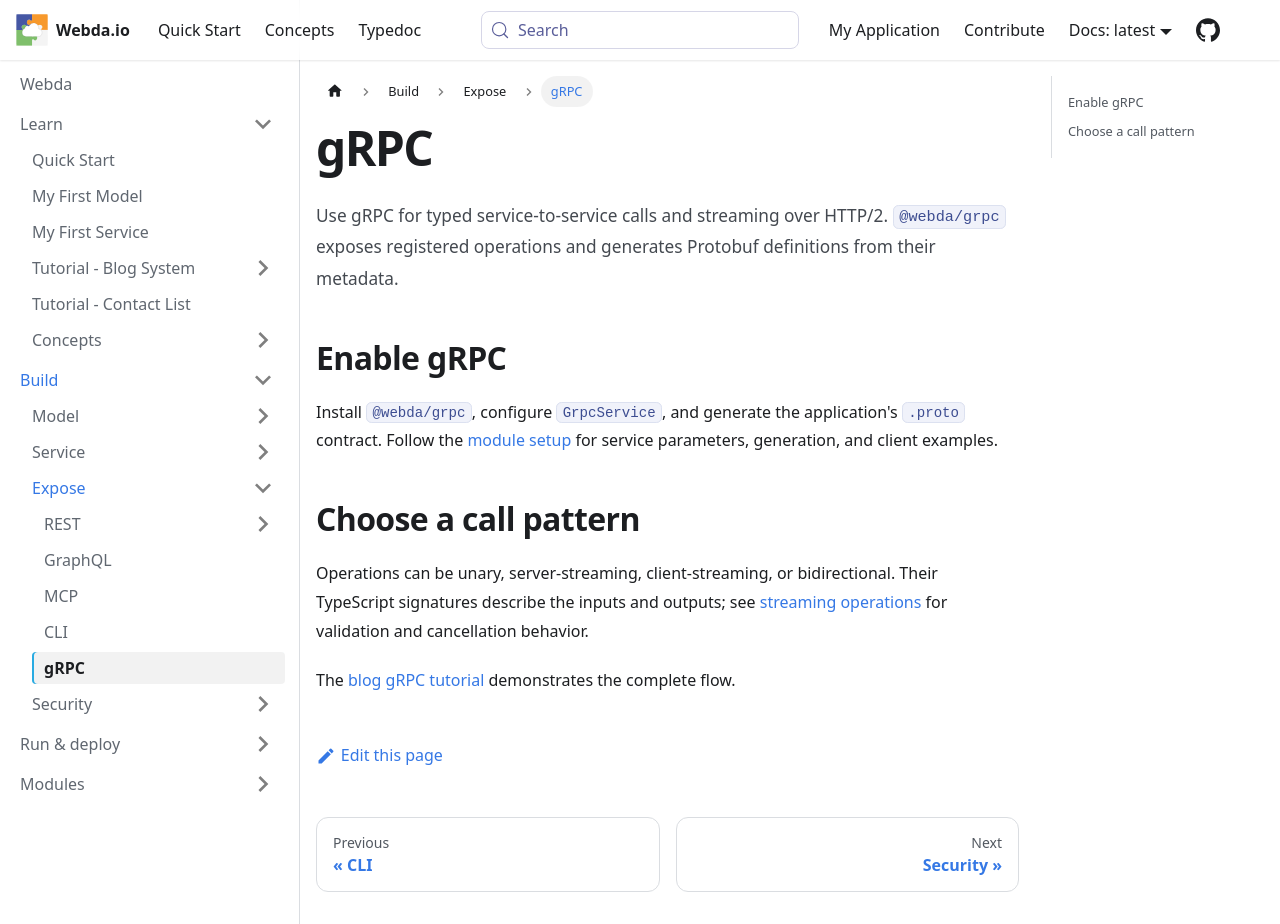

repository: loopingz/webda.io · page: docs/Expose/gRPC/index.html · generator: docusaurus

# gRPC

Use gRPC for typed service-to-service calls and streaming over HTTP/2.
`@webda/grpc` exposes registered operations and generates Protobuf definitions from their metadata.

## Enable gRPC

Install `@webda/grpc`, configure `GrpcService`, and generate the application's `.proto` contract.
Follow the [module setup](../Modules/grpc/README.md) for service parameters, generation, and client examples.

## Choose a call pattern

Operations can be unary, server-streaming, client-streaming, or bidirectional.
Their TypeScript signatures describe the inputs and outputs; see
[streaming operations](../Concepts/Operations.md#streaming-operations) for validation and cancellation behavior.

The [blog gRPC tutorial](../QuickStart/Tutorial-BlogSystem/10-gRPC.md) demonstrates the complete flow.
